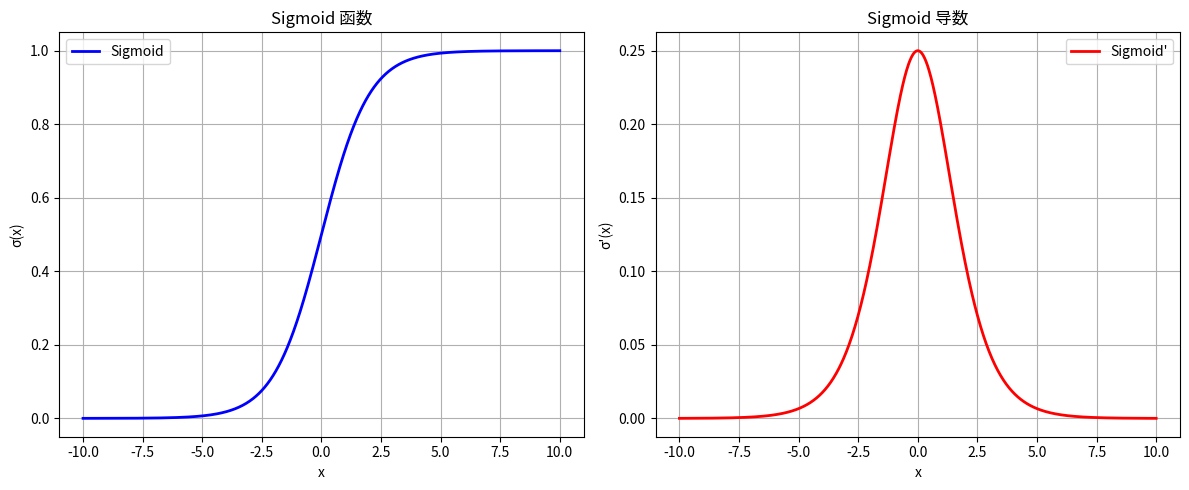

The matplotlib source for this figure:
import numpy as np
import matplotlib.pyplot as plt
import math

def sigmoid(x):
    return 1 / (1 + math.e ** (-x))

def sigmoid_derivative(x):
    s = sigmoid(x)
    return s * (1 - s)

# 绘制 sigmoid 函数及其导数
x = np.linspace(-10, 10, 1000)
y_sigmoid = sigmoid(x)
y_deriv = sigmoid_derivative(x)

plt.figure(figsize=(12, 5))

plt.subplot(1, 2, 1)
plt.plot(x, y_sigmoid, 'b-', linewidth=2, label='Sigmoid')
plt.xlabel('x')
plt.ylabel('σ(x)')
plt.title('Sigmoid 函数')
plt.grid(True)
plt.legend()

plt.subplot(1, 2, 2)
plt.plot(x, y_deriv, 'r-', linewidth=2, label="Sigmoid'")
plt.xlabel('x')
plt.ylabel("σ'(x)")
plt.title('Sigmoid 导数')
plt.grid(True)
plt.legend()

plt.tight_layout()
plt.show()
